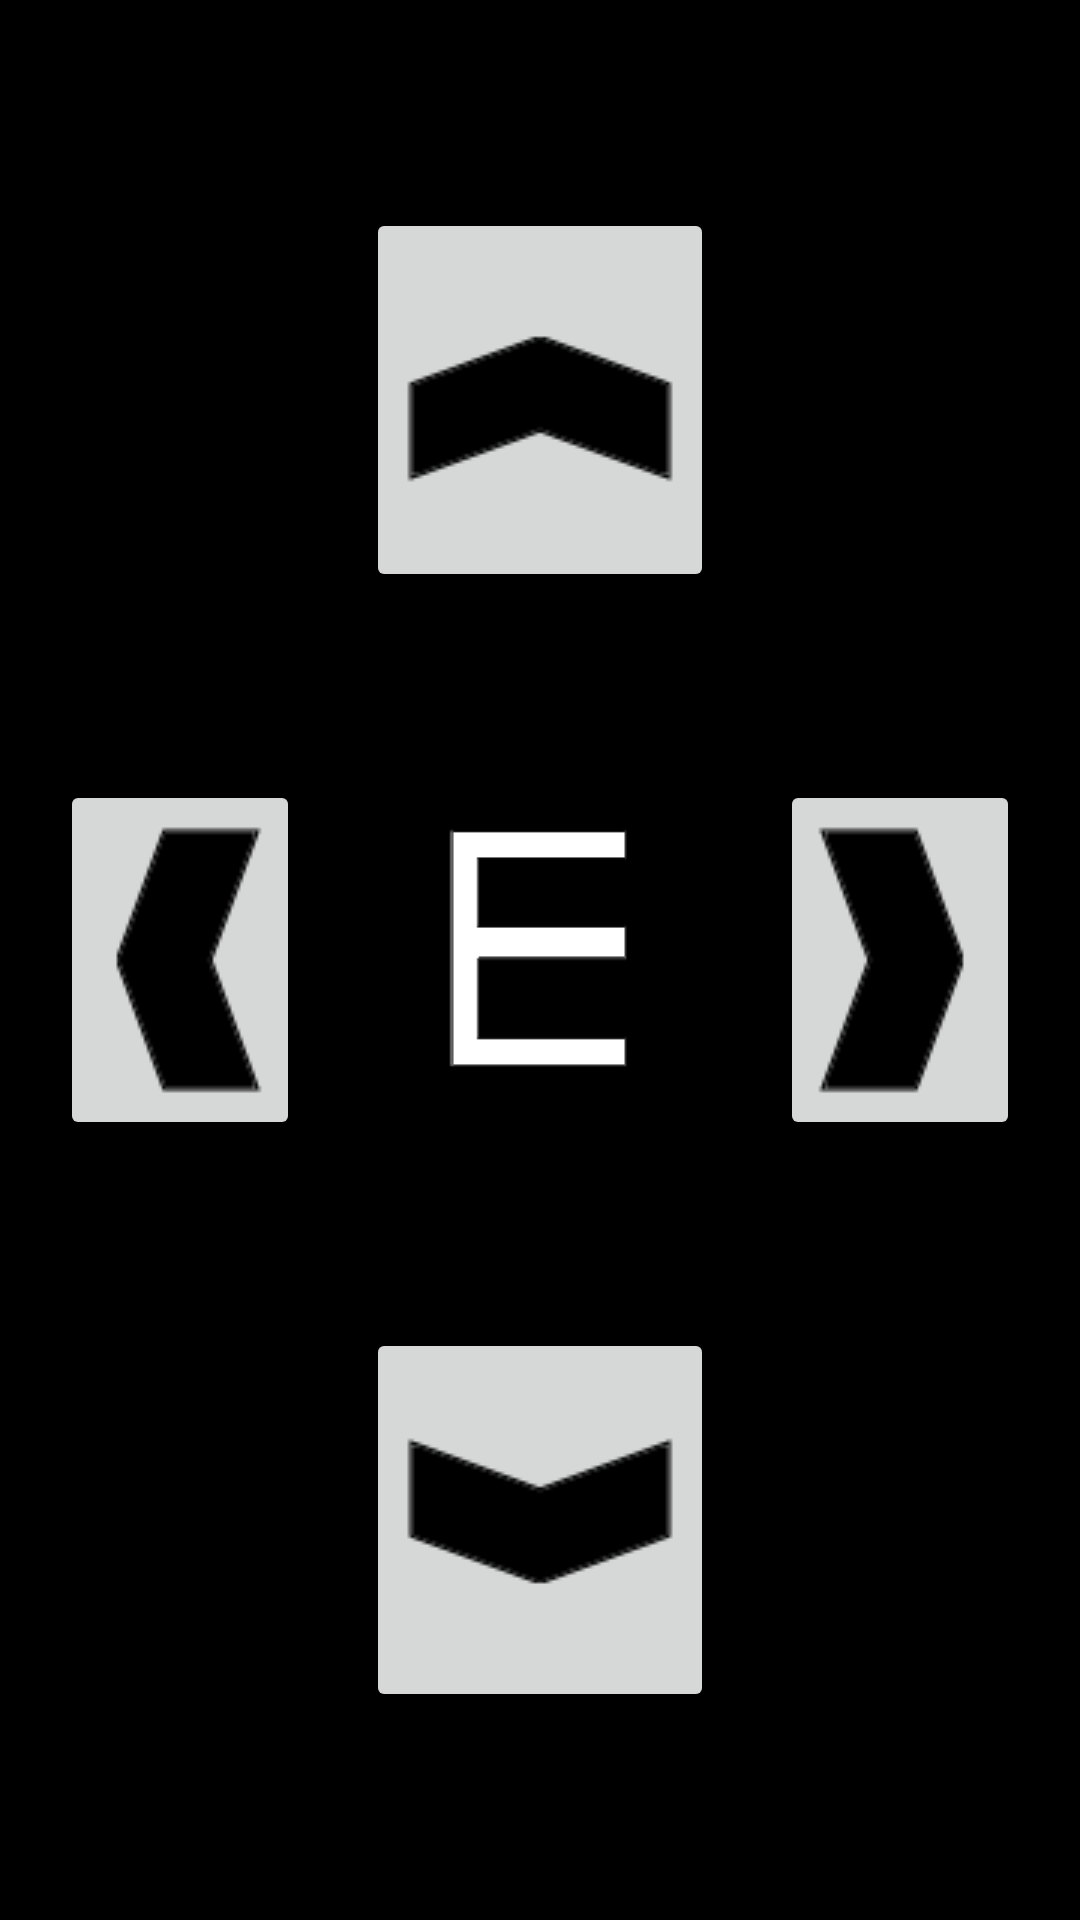

Write the Android layout XML for this screen, with the resource values it uses.
<!-- AndroidManifest.xml: application theme AppTheme -->
<!-- res/layout/fragment_directional.xml -->
<RelativeLayout
    xmlns:android="http://schemas.android.com/apk/res/android"
    xmlns:app="http://schemas.android.com/apk/res-auto"
    xmlns:tools="http://schemas.android.com/tools"
    android:layout_width="match_parent"
    android:layout_height="match_parent"
    tools:context="bit.harrl7.visscan.Tools.DirectionalFragment"
    android:id="@+id/rl2"
    android:background="@android:color/black">


    <LinearLayout
        android:orientation="vertical"
        android:layout_width="match_parent"
        android:layout_height="match_parent">

        <RelativeLayout
            android:layout_width="match_parent"
            android:layout_height="match_parent"
            android:layout_weight="1"
            >

            <ImageButton
                android:layout_height="wrap_content"
                app:srcCompat="@drawable/right"
                android:layout_centerVertical="true"
                android:layout_centerHorizontal="true"
                android:id="@+id/btnUp"
                android:layout_alignParentBottom="true"
                android:layout_margin="20dp"
                android:layout_width="wrap_content"
                android:rotation="-90"/>
        </RelativeLayout>

        <LinearLayout
            android:orientation="horizontal"
            android:layout_width="match_parent"
            android:layout_height="match_parent"
            android:layout_weight="1">

            <RelativeLayout
                android:layout_width="match_parent"
                android:layout_height="match_parent"
                android:layout_weight="1">

                <ImageButton
                    android:layout_width="wrap_content"
                    android:layout_height="wrap_content"
                    app:srcCompat="@drawable/right"
                    android:layout_centerVertical="true"
                    android:layout_centerHorizontal="true"
                    android:id="@+id/btnLeft"
                    android:layout_alignParentRight="true"
                    android:layout_margin="20dp"
                    android:rotation="180"/>
            </RelativeLayout>

            <RelativeLayout
                android:layout_width="match_parent"
                android:layout_height="match_parent"
                android:layout_weight="1">

                <ImageView
                    android:layout_width="wrap_content"
                    android:layout_height="wrap_content"
                    app:srcCompat="@drawable/tumblinge"
                    android:id="@+id/ivDirStim"
                    android:layout_centerInParent="true" />
            </RelativeLayout>

            <RelativeLayout
                android:layout_width="match_parent"
                android:layout_height="match_parent"
                android:layout_weight="1">

                <ImageButton
                    android:layout_width="wrap_content"
                    android:layout_height="wrap_content"
                    app:srcCompat="@drawable/right"
                    android:layout_centerVertical="true"
                    android:layout_centerHorizontal="true"
                    android:id="@+id/btnRight"
                    android:layout_alignParentLeft="true"
                    android:layout_margin="20dp"
                    />
            </RelativeLayout>
        </LinearLayout>

        <RelativeLayout
            android:layout_width="match_parent"
            android:layout_height="match_parent"
            android:layout_weight="1">

            <ImageButton
                android:layout_width="wrap_content"
                android:layout_height="wrap_content"
                app:srcCompat="@drawable/right"
                android:layout_centerVertical="true"
                android:layout_centerHorizontal="true"
                android:id="@+id/btnDown"
                android:layout_alignParentTop="true"
                android:layout_margin="20dp"
                android:rotation="90"/>
        </RelativeLayout>

    </LinearLayout>

</RelativeLayout>
<!-- resources referenced by this layout -->
<resources>
  <!-- drawable right: png bitmap (drawable, 1554 bytes) -->
  <!-- drawable tumblinge: png bitmap (drawable, 1002 bytes) -->
  <style name="AppTheme" parent="Theme.AppCompat.Light.NoActionBar.FullScreen">
          
          <item name="colorPrimary">@color/colorPrimary</item>
          <item name="colorPrimaryDark">@color/colorPrimaryDark</item>
          <item name="colorAccent">@color/colorAccent</item>
      </style>
  <style name="Theme.AppCompat.Light.NoActionBar.FullScreen" parent="@style/Theme.AppCompat.Light">
          <item name="windowNoTitle">true</item>
          <item name="windowActionBar">false</item>
          <item name="android:windowFullscreen">true</item>
          <item name="android:windowContentOverlay">@null</item>
      </style>
  <color name="colorPrimary">#3f51b5</color>
  <color name="colorPrimaryDark">#303F9F</color>
  <color name="colorAccent">#ff4081</color>
</resources>
